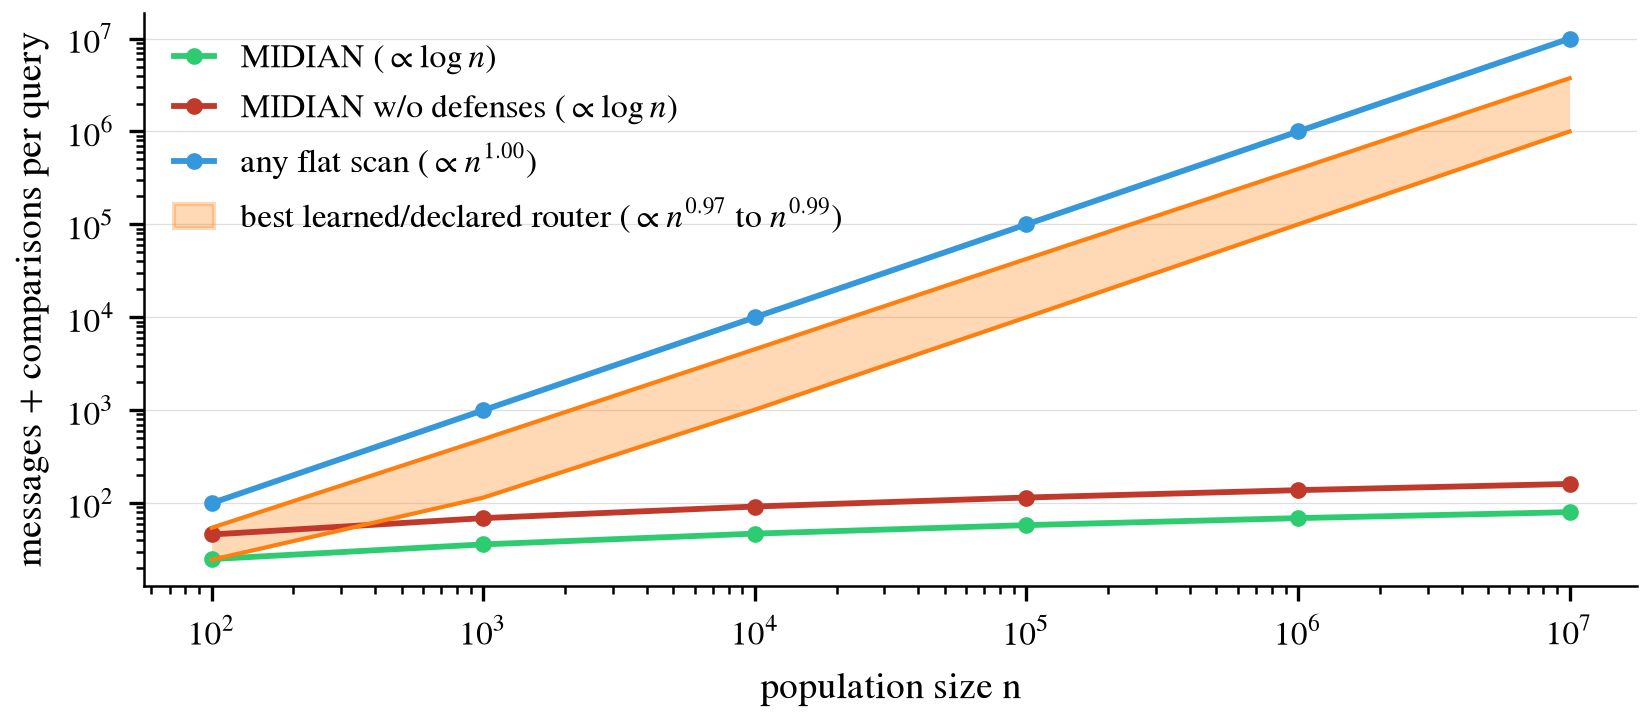

Source data for this figure (header and first rows):
arm, key, n, work, slope, work_max, slope_max
MIDIAN, midian, 100, 25.0, 0.08603, , 
MIDIAN, midian, 1000, 36.0, 0.08603, , 
MIDIAN, midian, 10000, 47.0, 0.08603, , 
MIDIAN, midian, 100000, 58.0, 0.08603, , 
MIDIAN, midian, 1000000, 69.0, 0.08603, , 
MIDIAN, midian, 10000000, 80.0, 0.08603, , 
MIDIAN w/o defenses, midian_wo_defenses, 100, 46.0, 0.0912, , 
MIDIAN w/o defenses, midian_wo_defenses, 1000, 69.0, 0.0912, , 
MIDIAN w/o defenses, midian_wo_defenses, 10000, 92.0, 0.0912, , 
MIDIAN w/o defenses, midian_wo_defenses, 100000, 115.0, 0.0912, , 
MIDIAN w/o defenses, midian_wo_defenses, 1000000, 138.0, 0.0912, , 
MIDIAN w/o defenses, midian_wo_defenses, 10000000, 161.0, 0.0912, , 
any flat scan, flat_scan, 100, 100.0, 1, , 
any flat scan, flat_scan, 1000, 1000, 1, , 
any flat scan, flat_scan, 10000, 10000, 1, , 
any flat scan, flat_scan, 100000, 100000, 1, , 
any flat scan, flat_scan, 1000000, 1000000, 1, , 
any flat scan, flat_scan, 10000000, 10000000, 1, , 
best learned/declared router, best_learned, 100, 24.58, 0.9875, 54.35, 0.9709
best learned/declared router, best_learned, 1000, 114.7, 0.9875, 488.1, 0.9709
best learned/declared router, best_learned, 10000, 1014, 0.9875, 4534, 0.9709
best learned/declared router, best_learned, 100000, 10014, 0.9875, 42500, 0.9709
best learned/declared router, best_learned, 1000000, 100014, 0.9875, 394053, 0.9709
best learned/declared router, best_learned, 10000000, 1000014, 0.9875, 3742796, 0.9709
